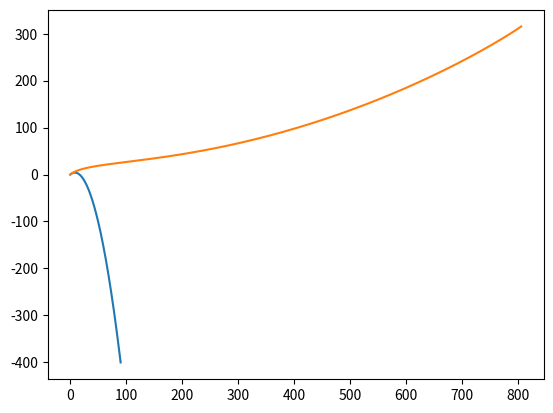

Python code for this plot:
#!/usr/bin/env python3
# -*- coding: utf-8 -*-

import math
from matplotlib import pyplot as pp
import numpy as np

MODEL_G = 9.81
MODEL_DT = 0.001


class Body:
    def __init__(self, x, y, vx, vy):
        """
        Создать тело.

        Пареметры:
        ----------
        x: float
            горизонтальная координата
        y: float
            вертикальная координата
        vx: float
            горизонтальная скорость
        vy: float
            вертикальная скорость
        """

        self.x = x
        self.y = y
        self.vx = vx
        self.vy = vy

        self.trajectory_x = []
        self.trajectory_y = []

    def advance(self):
        """
        Выполнить шаг мат. модели применительно к телу, предварительно записав его координаты
        """
        self.trajectory_x.append(self.x)
        self.trajectory_y.append(self.y)

        self.x += self.vx * MODEL_DT
        self.y += self.vy * MODEL_DT
        self.vy -= MODEL_G * MODEL_DT


class Rocket(Body):
    def __init__(self, x, y, m0, dm, u, a):
        """
        Создать ракету.

        Пареметры:
        ----------
        x: float
            горизонтальная координата
        y: float
            вертикальная координата
        m0: float
            начальная масса
        dm: float
            скорость изменения массы
        u: float
            скорость выпускания газов
        a: float
            угол сопла (отсчитывается по часовой стрелки от низа)

        """
        super().__init__(x, y, 10, 10)  # Вызовем конструктор предка — тела, т.к. он для ракеты актуален
        self.m = m0
        self.dm = dm
        self.u = u
        self.a = math.radians(a)

    def advance(self):
        self.trajectory_x.append(self.x)
        self.trajectory_y.append(self.y)
        if self.m > 0:
            'Всё про Ох'
            self.x += self.vx * MODEL_DT
            dvx = self.u * math.sin(self.a) * self.dm * MODEL_DT / self.m
            self.vx += dvx

            'Всё про Оy'
            self.y += self.vy * MODEL_DT
            dvy = self.u * math.cos(self.a) * self.dm * MODEL_DT / self.m - MODEL_G * MODEL_DT
            self.vy += dvy

            'Всё про массу'
            self.m -= self.dm * MODEL_DT
        else:
            super().advance()


b = Body(0, 0, 9, 9)
r = Rocket(0, 0, 10, 1, 100, 45)

bodies = [b, r]
# Дальше мы уже не будем думать, кто тут ёжик, кто ракета, а кто котлета —
# благодаря возможностям ООП будем просто работать со списком тел

for t in np.arange(0, 10, MODEL_DT):  # для всех временных отрезков
    for b in bodies:  # для всех тел
        b.advance()  # выполним шаг

for b in bodies:  # для всех тел
    pp.plot(b.trajectory_x, b.trajectory_y)  # нарисуем их траектории
pp.show()
